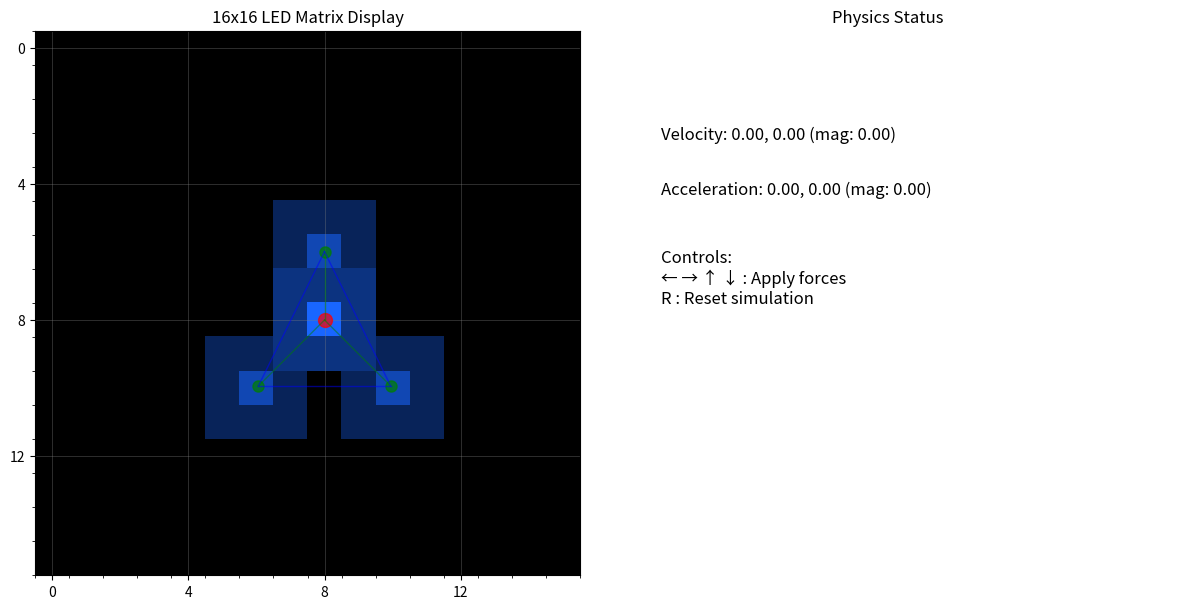

The matplotlib source for this figure:
import numpy as np
import matplotlib.pyplot as plt
import matplotlib.animation as animation
from matplotlib.colors import LinearSegmentedColormap

class SoftBodyPhysics:
    def __init__(self, grid_size=16):
        # Configuration
        self.grid_size = grid_size
        self.num_particles = 3  # Reduced to 3 peripheral particles
        self.central_mass = 1.0
        self.peripheral_mass = 0.5
        self.spring_constant = 0.5
        self.damping = 0.3
        self.time_step = 0.2
        self.force_magnitude = 2.0  # Strength of arrow key forces
        
        # Initialize central particle - hard-coded position at center of grid
        self.central_pos = np.array([8.0, 8.0])  # Center of 16x16 grid
        self.central_vel = np.array([0.0, 0.0])
        self.central_old_pos = np.array([8.0, 8.0])
        
        # Initialize peripheral particles with hard-coded positions in a triangle
        # Particle 0 - top
        # Particle 1 - bottom left
        # Particle 2 - bottom right
        self.peripheral_pos = [
            np.array([8.0, 6.0]),  # position 0 - top
            np.array([6.0, 10.0]),  # position 1 - bottom left
            np.array([10.0, 10.0])  # position 2 - bottom right
        ]
        
        self.peripheral_vel = [
            np.array([0.0, 0.0]),
            np.array([0.0, 0.0]),
            np.array([0.0, 0.0])
        ]
        
        self.peripheral_old_pos = [
            np.array([8.0, 6.0]),
            np.array([6.0, 10.0]),
            np.array([10.0, 10.0])
        ]
        
        # Hard-coded rest lengths
        # Rest length between central and peripheral particles
        self.center_to_periphery_rest_lengths = [
            2.0,  # distance from center to top
            2.0,  # distance from center to bottom left
            2.0   # distance from center to bottom right
        ]
        
        # Rest lengths between peripheral particles (periphery-to-periphery springs)
        # [0-1, 1-2, 0-2] format
        self.periphery_to_periphery_rest_lengths = [
            4.47,  # distance from top to bottom left (approx sqrt(20))
            4.0,   # distance from bottom left to bottom right
            4.47   # distance from top to bottom right (approx sqrt(20))
        ]
        
        # External force (from IMU or keyboard)
        self.external_force = np.array([0.0, 0.0])
        
        # Current acceleration (for display)
        self.current_accel = np.array([0.0, 0.0])
    
    def apply_force(self, force_x, force_y):
        """Apply external force to the system"""
        self.external_force = np.array([force_x, force_y]) * self.force_magnitude
    
    def update(self):
        """Update the soft body physics for one time step"""
        # Apply external force to central particle
        central_accel = self.external_force / self.central_mass
        
        # Save current acceleration for display
        self.current_accel = central_accel.copy()
        
        # Save old position
        temp_pos = self.central_pos.copy()
        
        # Update central particle using Verlet integration
        self.central_pos = (2 * self.central_pos - 
                            self.central_old_pos + 
                            central_accel * self.time_step**2)
        
        self.central_old_pos = temp_pos
        
        # Calculate central velocity (for damping calculations)
        self.central_vel = (self.central_pos - self.central_old_pos) / self.time_step
        
        # ---- Update peripheral particles ----
        peripheral_forces = [np.array([0.0, 0.0]) for _ in range(self.num_particles)]
        
        # 1. Calculate forces from central particle to peripheral particles
        for i in range(self.num_particles):
            # Calculate spring force from center
            direction = self.central_pos - self.peripheral_pos[i]
            distance = np.linalg.norm(direction)
            
            if distance > 0:
                # Normalize direction
                direction = direction / distance
                
                # Calculate displacement from rest length
                displacement = distance - self.center_to_periphery_rest_lengths[i]
                
                # Calculate spring force (Hooke's law)
                force_magnitude = self.spring_constant * displacement
                
                # Calculate relative velocity for damping
                rel_vel = self.central_vel - self.peripheral_vel[i]
                damping_force = self.damping * np.dot(rel_vel, direction)
                
                # Total force
                total_force = (force_magnitude + damping_force) * direction
                
                # Add to peripheral force accumulator
                peripheral_forces[i] += total_force
        
        # 2. Calculate inter-peripheral spring forces
        # Spring between particles 0 and 1
        self._add_peripheral_spring_force(0, 1, 0, peripheral_forces)
        
        # Spring between particles 1 and 2
        self._add_peripheral_spring_force(1, 2, 1, peripheral_forces)
        
        # Spring between particles 0 and 2
        self._add_peripheral_spring_force(0, 2, 2, peripheral_forces)
        
        # 3. Update peripheral particle positions
        for i in range(self.num_particles):
            # Calculate acceleration
            accel = peripheral_forces[i] / self.peripheral_mass
            
            # Save old position
            temp_pos = self.peripheral_pos[i].copy()
            
            # Update position using Verlet integration
            self.peripheral_pos[i] = (2 * self.peripheral_pos[i] - 
                                      self.peripheral_old_pos[i] + 
                                      accel * self.time_step**2)
            
            self.peripheral_old_pos[i] = temp_pos
            
            # Update velocity (for next damping calculation)
            self.peripheral_vel[i] = ((self.peripheral_pos[i] - 
                                       self.peripheral_old_pos[i]) / 
                                      self.time_step)
        
        # Simple boundary collision
        self._handle_boundary_collision()
        
        # Reset external force after applying it
        self.external_force = np.array([0.0, 0.0])
    
    def _add_peripheral_spring_force(self, particle_i, particle_j, spring_idx, forces):
        """Calculate and add spring force between two peripheral particles"""
        direction = self.peripheral_pos[particle_i] - self.peripheral_pos[particle_j]
        distance = np.linalg.norm(direction)
        
        if distance > 0:
            # Normalize direction
            direction = direction / distance
            
            # Calculate displacement from rest length
            displacement = distance - self.periphery_to_periphery_rest_lengths[spring_idx]
            
            # Calculate spring force (Hooke's law)
            force_magnitude = self.spring_constant * displacement
            
            # Calculate relative velocity for damping
            rel_vel = self.peripheral_vel[particle_i] - self.peripheral_vel[particle_j]
            damping_force = self.damping * np.dot(rel_vel, direction)
            
            # Total force
            total_force = (force_magnitude + damping_force) * direction
            
            # Apply forces to both particles (action & reaction)
            forces[particle_i] -= total_force  # Negative because direction is i->j
            forces[particle_j] += total_force
    
    def _handle_boundary_collision(self):
        """Handle collisions with grid boundaries"""
        # Central particle boundary check
        for i in range(2):  # x and y dimensions
            if self.central_pos[i] < 0:
                self.central_pos[i] = 0
                self.central_vel[i] *= -0.5  # Bounce with energy loss
            elif self.central_pos[i] > self.grid_size - 1:
                self.central_pos[i] = self.grid_size - 1
                self.central_vel[i] *= -0.5  # Bounce with energy loss
        
        # Peripheral particles boundary check
        for i in range(self.num_particles):
            for j in range(2):  # x and y dimensions
                if self.peripheral_pos[i][j] < 0:
                    self.peripheral_pos[i][j] = 0
                    self.peripheral_vel[i][j] *= -0.5  # Bounce with energy loss
                elif self.peripheral_pos[i][j] > self.grid_size - 1:
                    self.peripheral_pos[i][j] = self.grid_size - 1
                    self.peripheral_vel[i][j] *= -0.5  # Bounce with energy loss

    def get_led_grid(self):
        """Convert particle positions to a 16x16 LED grid (hardware-friendly version)"""
        grid = np.zeros((self.grid_size, self.grid_size))
        
        # Set central particle position with intensity 1.0
        cx, cy = int(round(self.central_pos[0])), int(round(self.central_pos[1]))
        if 0 <= cx < self.grid_size and 0 <= cy < self.grid_size:
            grid[cy, cx] = 1.0
        
        # Set peripheral particles with intensity 0.7
        for pos in self.peripheral_pos:
            px, py = int(round(pos[0])), int(round(pos[1]))
            if 0 <= px < self.grid_size and 0 <= py < self.grid_size:
                grid[py, px] = 0.7
                
        # Simple surrounding glow (1-pixel radius)
        enhanced_grid = grid.copy()
        for y in range(self.grid_size):
            for x in range(self.grid_size):
                if grid[y, x] > 0:
                    # Add glow to surrounding pixels
                    for dy in [-1, 0, 1]:
                        for dx in [-1, 0, 1]:
                            ny, nx = y + dy, x + dx
                            if (0 <= ny < self.grid_size and 0 <= nx < self.grid_size and 
                                not (dx == 0 and dy == 0)):
                                enhanced_grid[ny, nx] = max(enhanced_grid[ny, nx], grid[y, x] * 0.5)
        
        return enhanced_grid


class SoftBodyVisualizer:
    def __init__(self, physics):
        self.physics = physics
        self.grid_size = physics.grid_size
        
        # Setup the figure with two subplots - one for LED grid, one for stats
        self.fig = plt.figure(figsize=(12, 6))
        
        # LED grid subplot
        self.grid_ax = self.fig.add_subplot(121)
        
        # Status info subplot
        self.stats_ax = self.fig.add_subplot(122)
        
        # Create a custom colormap (black to bright blue)
        colors = [(0, 0, 0, 1), (0.1, 0.4, 1, 1)]
        self.cmap = LinearSegmentedColormap.from_list("BlueGlow", colors)
        
        # Initial empty grid
        self.grid_data = np.zeros((self.grid_size, self.grid_size))
        
        # Create the image plot
        self.img = self.grid_ax.imshow(self.grid_data, 
                                      interpolation='nearest',
                                      cmap=self.cmap, 
                                      vmin=0, 
                                      vmax=1)
        
        # Add grid lines
        self.grid_ax.grid(True, color='gray', linestyle='-', linewidth=0.5, alpha=0.5)
        self.grid_ax.set_xticks(np.arange(-0.5, self.grid_size, 1), minor=True)
        self.grid_ax.set_yticks(np.arange(-0.5, self.grid_size, 1), minor=True)
        
        # Major grid lines
        self.grid_ax.set_xticks(np.arange(0, self.grid_size, 4))
        self.grid_ax.set_yticks(np.arange(0, self.grid_size, 4))
        
        # Set axis limits
        self.grid_ax.set_xlim(-0.5, self.grid_size - 0.5)
        self.grid_ax.set_ylim(self.grid_size - 0.5, -0.5)  # Invert y-axis for standard coordinates
        
        self.grid_ax.set_title("16x16 LED Matrix Display")
        
        # Setup for marking positions of particles
        self.central_marker = self.grid_ax.plot([], [], 'ro', markersize=10, alpha=0.7)[0]
        self.peripheral_markers = [
            self.grid_ax.plot([], [], 'go', markersize=8, alpha=0.7)[0] 
            for _ in range(physics.num_particles)
        ]
        
        # Center-to-periphery spring lines
        self.center_spring_lines = [
            self.grid_ax.plot([], [], 'g-', alpha=0.5, linewidth=1)[0]
            for _ in range(physics.num_particles)
        ]
        
        # Periphery-to-periphery spring lines (forming a triangle)
        self.periphery_spring_lines = [
            self.grid_ax.plot([], [], 'b-', alpha=0.5, linewidth=1)[0]
            for _ in range(3)  # 3 springs between peripheral particles
        ]
        
        # Setup status display
        self.stats_ax.set_axis_off()
        self.stats_ax.set_title("Physics Status")
        
        # Status text objects
        self.velocity_text = self.stats_ax.text(0.1, 0.8, "", fontsize=12)
        self.accel_text = self.stats_ax.text(0.1, 0.7, "", fontsize=12)
        self.controls_text = self.stats_ax.text(0.1, 0.5, 
                                              "Controls:\n" +
                                              "← → ↑ ↓ : Apply forces\n" +
                                              "R : Reset simulation", 
                                              fontsize=12)
        
        # Setup key press event handler
        self.fig.canvas.mpl_connect('key_press_event', self.on_key_press)
        
        # Initial visual parameters
        self.force_arrow = None
    
    def on_key_press(self, event):
        """Handle key press events"""
        if event.key == 'left':
            self.physics.apply_force(-1.0, 0.0)
        elif event.key == 'right':
            self.physics.apply_force(1.0, 0.0)
        elif event.key == 'up':
            self.physics.apply_force(0.0, -1.0)
        elif event.key == 'down':
            self.physics.apply_force(0.0, 1.0)
        elif event.key == 'r':
            # Reset the simulation
            self.__init__(SoftBodyPhysics(grid_size=self.grid_size))
    
    def update_frame(self, frame):
        """Update function for animation"""
        # Update physics
        self.physics.update()
        
        # Get LED grid from physics
        self.grid_data = self.physics.get_led_grid()
        
        # Update the image data
        self.img.set_array(self.grid_data)
        
        # Update central particle marker
        self.central_marker.set_data([self.physics.central_pos[0]], 
                                     [self.physics.central_pos[1]])
        
        # Update peripheral particles
        for i, marker in enumerate(self.peripheral_markers):
            marker.set_data([self.physics.peripheral_pos[i][0]], 
                           [self.physics.peripheral_pos[i][1]])
        
        # Update center-to-periphery spring lines
        for i, line in enumerate(self.center_spring_lines):
            line.set_data([self.physics.central_pos[0], self.physics.peripheral_pos[i][0]],
                         [self.physics.central_pos[1], self.physics.peripheral_pos[i][1]])
        
        # Update periphery-to-periphery spring lines
        # Line between particles 0 and 1
        self.periphery_spring_lines[0].set_data(
            [self.physics.peripheral_pos[0][0], self.physics.peripheral_pos[1][0]],
            [self.physics.peripheral_pos[0][1], self.physics.peripheral_pos[1][1]]
        )
        
        # Line between particles 1 and 2
        self.periphery_spring_lines[1].set_data(
            [self.physics.peripheral_pos[1][0], self.physics.peripheral_pos[2][0]],
            [self.physics.peripheral_pos[1][1], self.physics.peripheral_pos[2][1]]
        )
        
        # Line between particles 0 and 2
        self.periphery_spring_lines[2].set_data(
            [self.physics.peripheral_pos[0][0], self.physics.peripheral_pos[2][0]],
            [self.physics.peripheral_pos[0][1], self.physics.peripheral_pos[2][1]]
        )
        
        # Update status text
        vel_mag = np.linalg.norm(self.physics.central_vel)
        self.velocity_text.set_text(f"Velocity: {self.physics.central_vel[0]:.2f}, {self.physics.central_vel[1]:.2f} (mag: {vel_mag:.2f})")
        
        accel_mag = np.linalg.norm(self.physics.current_accel)
        self.accel_text.set_text(f"Acceleration: {self.physics.current_accel[0]:.2f}, {self.physics.current_accel[1]:.2f} (mag: {accel_mag:.2f})")
        
        # Remove old force arrow if it exists
        if self.force_arrow:
            self.force_arrow.remove()
            self.force_arrow = None
        
        # Draw force arrow if force is being applied
        if np.linalg.norm(self.physics.external_force) > 0:
            # Scale for visibility
            arrow_scale = 0.5
            arrow_x = self.physics.central_pos[0]
            arrow_y = self.physics.central_pos[1]
            dx = self.physics.external_force[0] * arrow_scale
            dy = self.physics.external_force[1] * arrow_scale
            
            self.force_arrow = self.grid_ax.arrow(
                arrow_x, arrow_y, dx, dy,
                head_width=0.5, head_length=0.5, fc='r', ec='r', alpha=0.7
            )
        
        return [self.img, self.central_marker] + self.peripheral_markers + self.center_spring_lines + self.periphery_spring_lines + [self.velocity_text, self.accel_text]
    
    def run_animation(self):
        """Run the animation"""
        ani = animation.FuncAnimation(
            self.fig, 
            self.update_frame, 
            frames=None,  # Run indefinitely
            interval=50,  # 50ms between frames (20 fps)
            blit=True
        )
        plt.tight_layout()
        plt.show()


# Demo usage
if __name__ == "__main__":
    # Create physics and visualization instances
    physics = SoftBodyPhysics(grid_size=16)
    visualizer = SoftBodyVisualizer(physics)
    
    # Run animation
    visualizer.run_animation()
